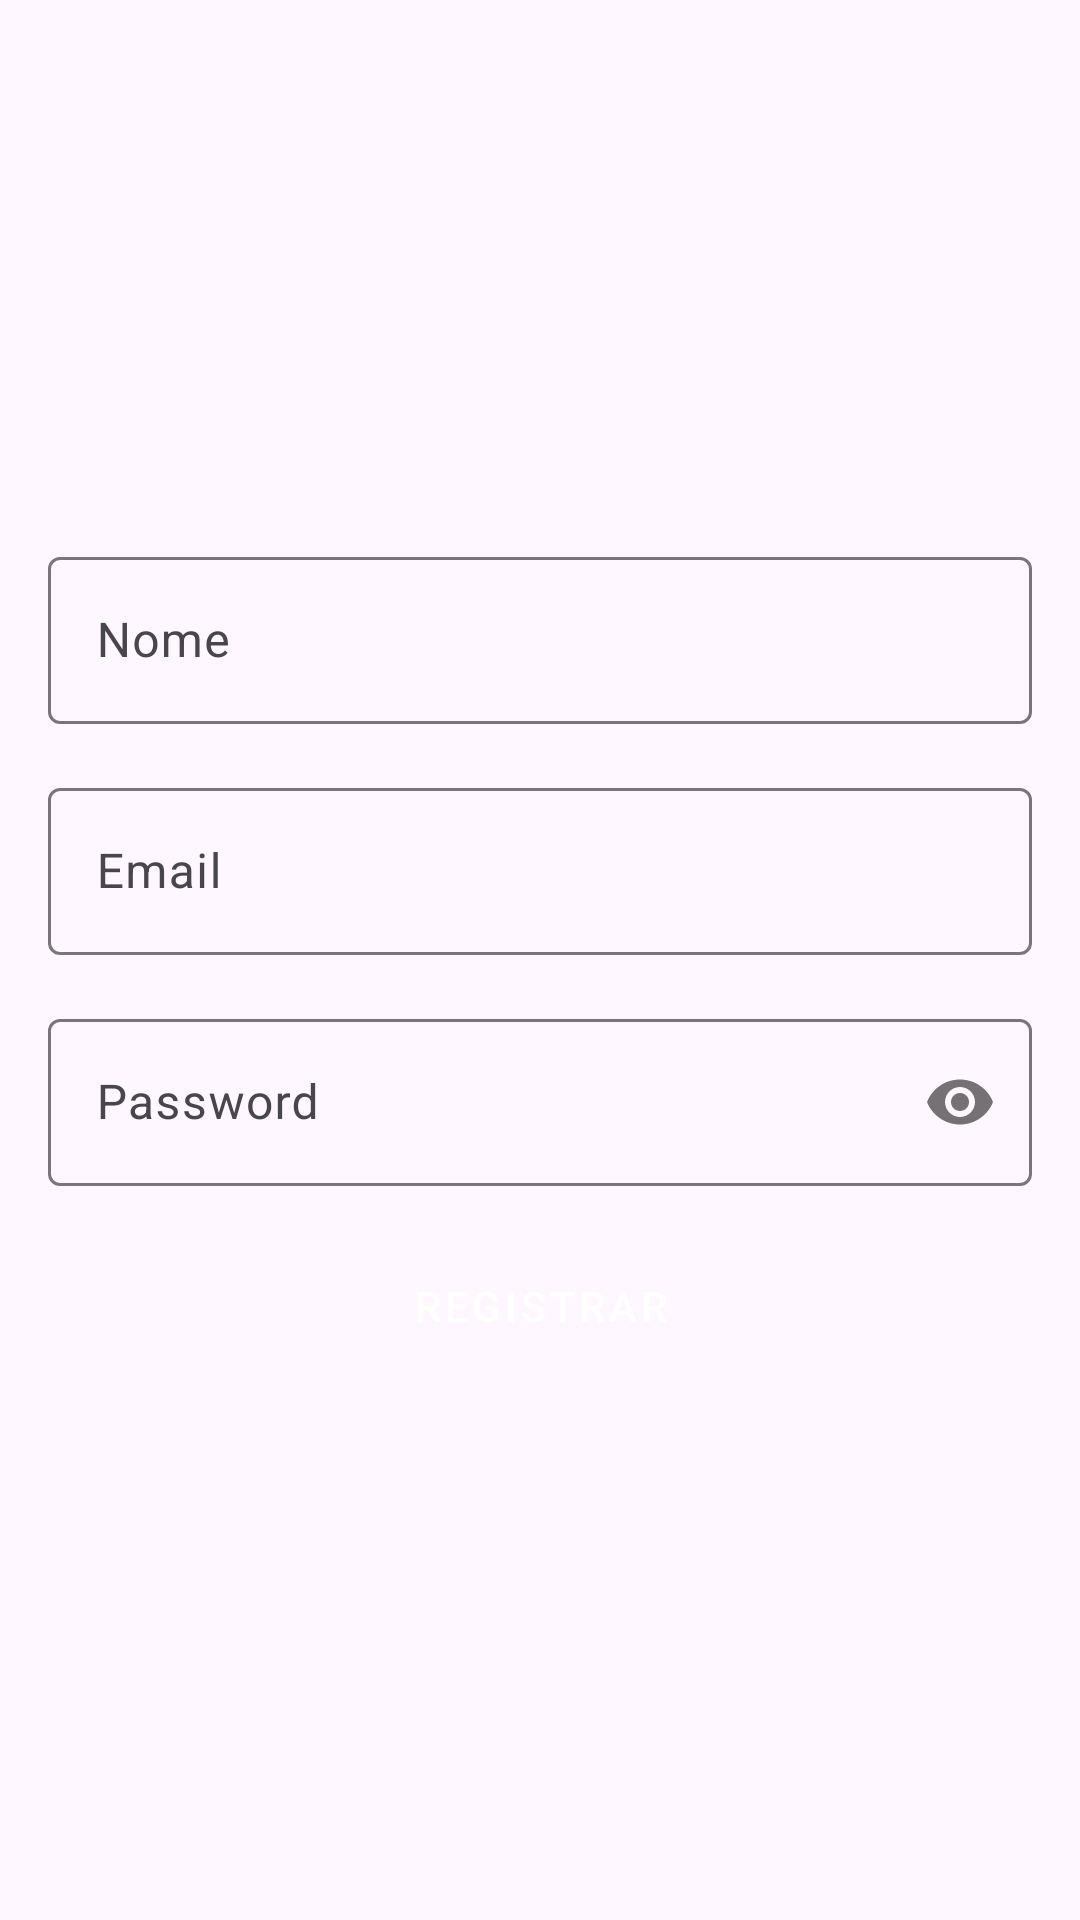

Produce the Android XML layout that renders to this screen, including the resource entries it uses.
<!-- AndroidManifest.xml: application theme Theme.AppChatFirebase -->
<!-- res/layout/activity_signin.xml -->
<?xml version="1.0" encoding="utf-8"?>
<LinearLayout
    xmlns:android="http://schemas.android.com/apk/res/android"
    xmlns:app="http://schemas.android.com/apk/res-auto"
    xmlns:tools="http://schemas.android.com/tools"
    android:layout_width="match_parent"
    android:layout_height="match_parent"
    android:orientation="vertical"
    android:padding="16dp"
    tools:context=".Signin"
    android:gravity="center">
    <com.google.android.material.textfield.TextInputLayout
        android:layout_width="match_parent"
        android:layout_height="wrap_content"
        android:layout_marginBottom="16dp">

        <com.google.android.material.textfield.TextInputEditText
            android:id="@+id/nameEditText"
            android:layout_width="match_parent"
            android:layout_height="wrap_content"
            android:hint="Nome"
            android:inputType="textEmailAddress" />
    </com.google.android.material.textfield.TextInputLayout>

    <com.google.android.material.textfield.TextInputLayout
        android:layout_width="match_parent"
        android:layout_height="wrap_content"
        android:layout_marginBottom="16dp">

        <com.google.android.material.textfield.TextInputEditText
            android:id="@+id/emailEditText"
            android:layout_width="match_parent"
            android:layout_height="wrap_content"
            android:hint="Email"
            android:inputType="textEmailAddress" />
    </com.google.android.material.textfield.TextInputLayout>

    <com.google.android.material.textfield.TextInputLayout
        android:layout_width="match_parent"
        android:layout_height="wrap_content"
        android:layout_marginBottom="16dp"
        app:passwordToggleEnabled="true">

        <com.google.android.material.textfield.TextInputEditText
            android:id="@+id/passwordEditText"
            android:layout_width="match_parent"
            android:layout_height="wrap_content"
            android:hint="Password"
            android:inputType="textPassword" />
    </com.google.android.material.textfield.TextInputLayout>

    <Button
        android:id="@+id/registerButton"
        android:layout_width="match_parent"
        android:layout_height="wrap_content"
        android:text="Registrar"
        style="@style/Widget.MaterialComponents.Button" />

    <ProgressBar
        android:layout_width="56dp"
        android:layout_height="56dp"
        style="@android:style/Widget.Material.ProgressBar"
        android:id="@+id/Progress"
        android:visibility="gone"/>

</LinearLayout>
<!-- resources referenced by this layout -->
<resources>
  <style name="Theme.AppChatFirebase" parent="Base.Theme.AppChatFirebase" />
  <style name="Base.Theme.AppChatFirebase" parent="Theme.Material3.DayNight.NoActionBar">
          
          
      </style>
</resources>
